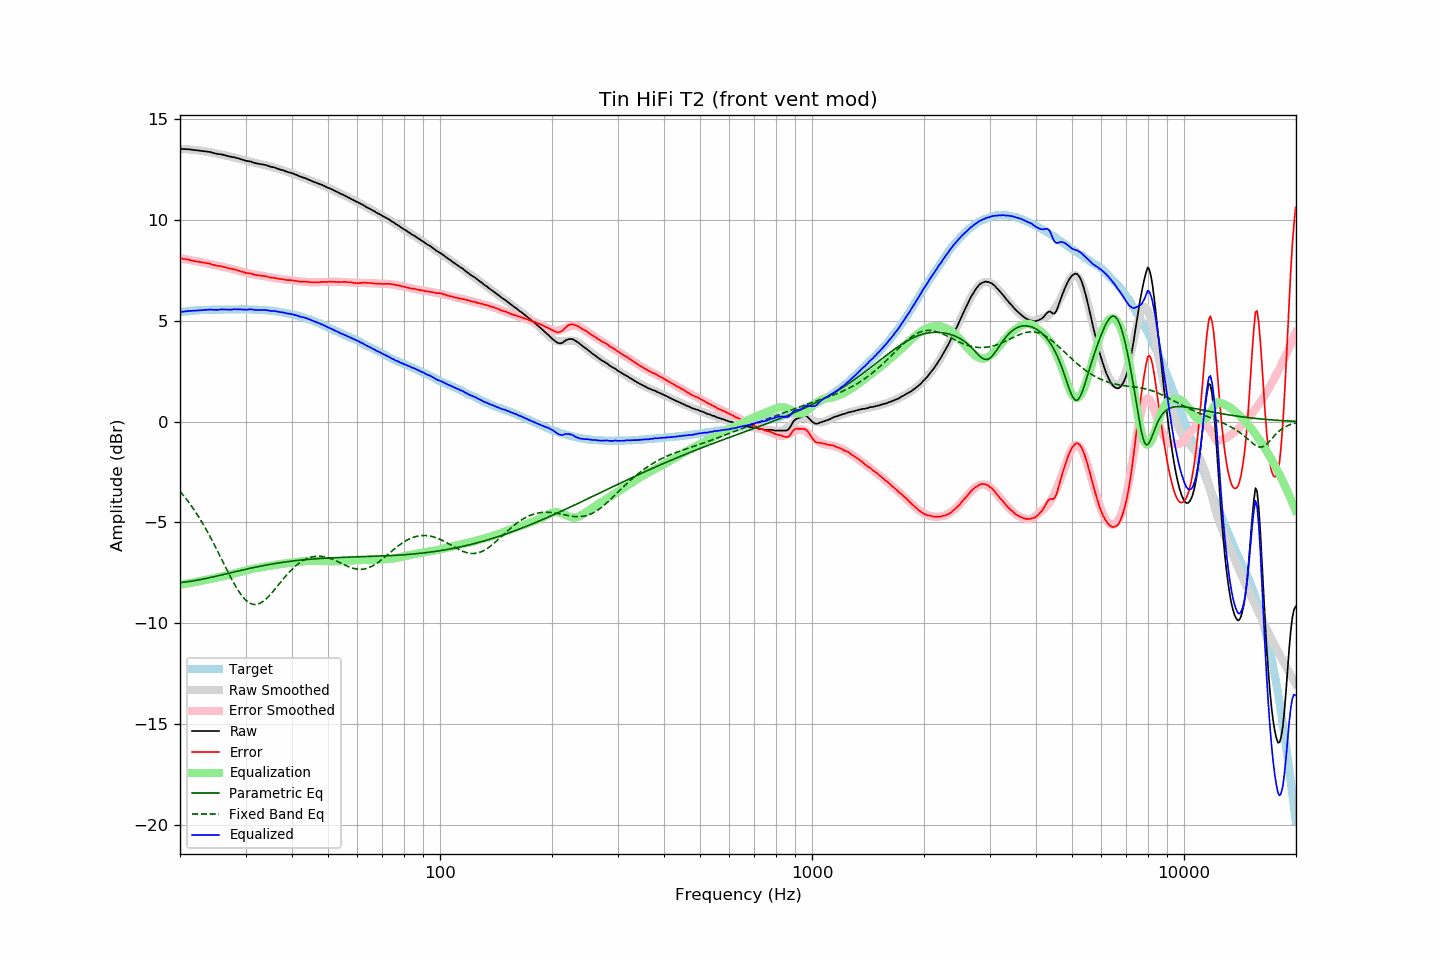

The data file committed next to this chart (first rows):
frequency, raw, error, smoothed, error_smoothed, equalization, parametric_eq, fixed_band_eq, equalized_raw, equalized_smoothed, target
20.00, 13.52, 8.09, 13.52, 8.09, -8.09, -7.98, -3.46, 5.43, 5.43, 5.43
20.20, 13.52, 8.08, 13.52, 8.08, -8.08, -7.98, -3.55, 5.44, 5.44, 5.44
20.40, 13.51, 8.06, 13.51, 8.06, -8.06, -7.97, -3.65, 5.45, 5.45, 5.45
20.61, 13.51, 8.05, 13.51, 8.05, -8.05, -7.96, -3.75, 5.46, 5.46, 5.46
20.81, 13.50, 8.04, 13.50, 8.04, -8.04, -7.95, -3.85, 5.46, 5.46, 5.46
21.02, 13.50, 8.03, 13.49, 8.02, -8.02, -7.94, -3.95, 5.48, 5.47, 5.47
21.23, 13.49, 8.01, 13.49, 8.01, -8.01, -7.93, -4.06, 5.48, 5.48, 5.48
21.44, 13.48, 7.98, 13.48, 7.99, -7.99, -7.92, -4.17, 5.49, 5.49, 5.50
21.66, 13.47, 7.97, 13.47, 7.98, -7.98, -7.90, -4.29, 5.49, 5.49, 5.50
21.87, 13.46, 7.95, 13.46, 7.96, -7.96, -7.89, -4.40, 5.50, 5.50, 5.51
22.09, 13.45, 7.94, 13.45, 7.95, -7.95, -7.88, -4.52, 5.50, 5.51, 5.50
22.31, 13.44, 7.92, 13.44, 7.93, -7.93, -7.86, -4.65, 5.51, 5.51, 5.51
22.54, 13.43, 7.92, 13.43, 7.92, -7.92, -7.85, -4.77, 5.51, 5.52, 5.51
22.76, 13.42, 7.90, 13.42, 7.90, -7.90, -7.83, -4.90, 5.52, 5.52, 5.52
22.99, 13.41, 7.89, 13.41, 7.89, -7.89, -7.82, -5.04, 5.52, 5.52, 5.52
23.22, 13.40, 7.88, 13.40, 7.87, -7.87, -7.80, -5.17, 5.53, 5.53, 5.52
23.45, 13.39, 7.86, 13.39, 7.85, -7.85, -7.78, -5.31, 5.54, 5.53, 5.53
23.69, 13.38, 7.85, 13.37, 7.84, -7.84, -7.77, -5.45, 5.54, 5.53, 5.53
23.92, 13.37, 7.84, 13.36, 7.82, -7.82, -7.75, -5.60, 5.55, 5.54, 5.53
24.16, 13.36, 7.82, 13.35, 7.81, -7.81, -7.73, -5.75, 5.55, 5.54, 5.54
24.40, 13.33, 7.78, 13.33, 7.79, -7.79, -7.71, -5.90, 5.54, 5.54, 5.55
24.65, 13.31, 7.76, 13.32, 7.77, -7.77, -7.70, -6.05, 5.54, 5.54, 5.55
24.89, 13.29, 7.74, 13.30, 7.75, -7.75, -7.68, -6.21, 5.53, 5.54, 5.55
25.14, 13.27, 7.72, 13.28, 7.74, -7.74, -7.66, -6.36, 5.53, 5.55, 5.55
25.39, 13.26, 7.71, 13.26, 7.72, -7.72, -7.64, -6.52, 5.54, 5.55, 5.55
25.65, 13.25, 7.70, 13.25, 7.70, -7.70, -7.62, -6.68, 5.55, 5.55, 5.55
25.91, 13.24, 7.70, 13.23, 7.68, -7.68, -7.60, -6.84, 5.56, 5.55, 5.54
26.16, 13.22, 7.67, 13.21, 7.66, -7.66, -7.58, -7.01, 5.56, 5.55, 5.55
26.43, 13.20, 7.65, 13.20, 7.65, -7.65, -7.57, -7.17, 5.55, 5.55, 5.55
26.69, 13.18, 7.63, 13.18, 7.63, -7.63, -7.55, -7.33, 5.55, 5.55, 5.55
26.96, 13.15, 7.60, 13.16, 7.61, -7.61, -7.53, -7.48, 5.54, 5.55, 5.55
27.23, 13.14, 7.59, 13.14, 7.59, -7.59, -7.51, -7.64, 5.55, 5.55, 5.55
27.50, 13.12, 7.57, 13.13, 7.57, -7.57, -7.49, -7.79, 5.55, 5.55, 5.55
27.77, 13.11, 7.55, 13.11, 7.55, -7.55, -7.47, -7.94, 5.56, 5.55, 5.56
28.05, 13.10, 7.54, 13.08, 7.53, -7.53, -7.45, -8.08, 5.57, 5.56, 5.56
28.33, 13.07, 7.51, 13.06, 7.51, -7.51, -7.43, -8.22, 5.56, 5.56, 5.55
28.62, 13.05, 7.50, 13.04, 7.49, -7.49, -7.41, -8.35, 5.56, 5.56, 5.55
28.90, 13.03, 7.47, 13.02, 7.47, -7.47, -7.40, -8.47, 5.56, 5.56, 5.56
29.19, 13.00, 7.44, 13.00, 7.44, -7.44, -7.38, -8.59, 5.56, 5.56, 5.56
29.48, 12.98, 7.42, 12.98, 7.42, -7.42, -7.36, -8.69, 5.56, 5.56, 5.56
29.78, 12.95, 7.39, 12.96, 7.40, -7.40, -7.34, -8.78, 5.55, 5.56, 5.56
30.08, 12.93, 7.36, 12.94, 7.38, -7.38, -7.32, -8.86, 5.55, 5.56, 5.57
30.38, 12.91, 7.36, 12.92, 7.36, -7.36, -7.31, -8.93, 5.55, 5.56, 5.55
30.68, 12.90, 7.35, 12.89, 7.34, -7.34, -7.29, -8.98, 5.56, 5.55, 5.55
30.99, 12.89, 7.34, 12.87, 7.32, -7.32, -7.27, -9.03, 5.57, 5.55, 5.55
31.30, 12.86, 7.31, 12.86, 7.31, -7.31, -7.25, -9.05, 5.55, 5.55, 5.55
31.61, 12.83, 7.28, 12.84, 7.29, -7.29, -7.24, -9.07, 5.54, 5.55, 5.55
31.93, 12.81, 7.27, 12.82, 7.28, -7.28, -7.22, -9.07, 5.53, 5.54, 5.54
32.24, 12.79, 7.25, 12.80, 7.26, -7.26, -7.20, -9.06, 5.53, 5.54, 5.54
32.57, 12.78, 7.25, 12.78, 7.25, -7.25, -7.19, -9.03, 5.53, 5.54, 5.53
32.89, 12.76, 7.23, 12.76, 7.23, -7.23, -7.17, -9.00, 5.53, 5.53, 5.53
33.22, 12.75, 7.22, 12.75, 7.22, -7.22, -7.16, -8.95, 5.53, 5.53, 5.53
33.55, 12.74, 7.22, 12.73, 7.21, -7.21, -7.14, -8.90, 5.53, 5.52, 5.52
33.89, 12.72, 7.20, 12.71, 7.19, -7.19, -7.13, -8.83, 5.53, 5.52, 5.52
34.23, 12.70, 7.19, 12.69, 7.18, -7.18, -7.11, -8.76, 5.52, 5.51, 5.51
34.57, 12.67, 7.16, 12.67, 7.16, -7.16, -7.10, -8.68, 5.50, 5.50, 5.51
34.92, 12.64, 7.15, 12.65, 7.15, -7.15, -7.08, -8.59, 5.49, 5.50, 5.49
35.27, 12.62, 7.12, 12.63, 7.14, -7.14, -7.07, -8.51, 5.48, 5.49, 5.50
35.62, 12.61, 7.13, 12.60, 7.12, -7.12, -7.05, -8.41, 5.48, 5.48, 5.48
35.97, 12.59, 7.12, 12.58, 7.11, -7.11, -7.04, -8.32, 5.48, 5.47, 5.47
... 635 more rows
